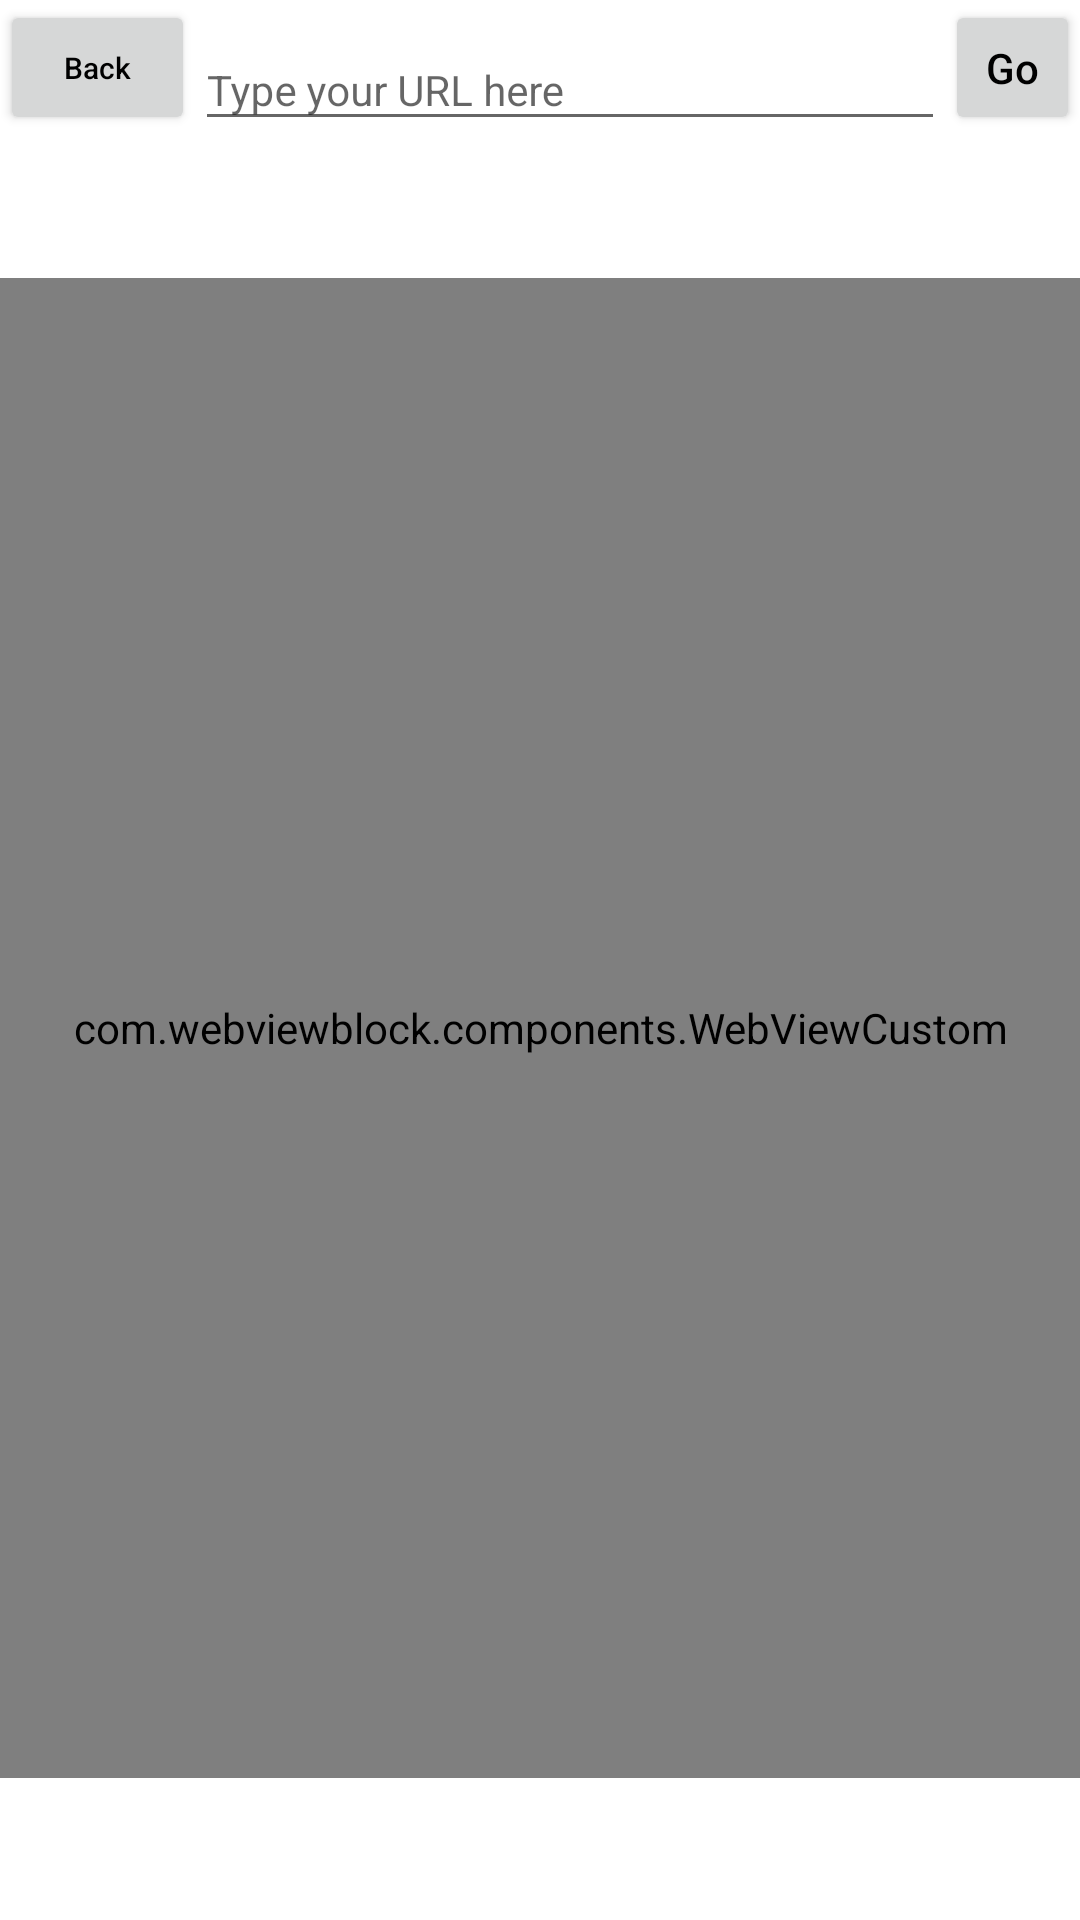

This screen was rendered from an Android layout file. Write that file and the resources it references.
<!-- AndroidManifest.xml: application theme AppTheme -->
<!-- res/layout/fragment_search.xml -->
<?xml version="1.0" encoding="utf-8"?>
<androidx.constraintlayout.widget.ConstraintLayout xmlns:android="http://schemas.android.com/apk/res/android"
    xmlns:app="http://schemas.android.com/apk/res-auto"
    android:id="@+id/main_coordinator_layout"
    android:layout_width="match_parent"
    android:layout_height="match_parent"
    android:background="@color/white"
    android:fitsSystemWindows="true">

    <Button
        android:id="@+id/fragmentSearchBack"
        style="@style/ButtonSmall"
        android:layout_width="@dimen/default_width"
        android:layout_height="@dimen/default_height"
        android:text="@string/fragment_search_back"
        android:textAllCaps="false"
        app:layout_constraintLeft_toLeftOf="parent"
        app:layout_constraintTop_toTopOf="parent" />

    <com.google.android.material.textfield.TextInputLayout
        android:id="@+id/fragmentSearchTextInputUrl"
        android:layout_width="0dp"
        android:layout_height="wrap_content"
        app:layout_constraintLeft_toRightOf="@+id/fragmentSearchBack"
        app:layout_constraintRight_toLeftOf="@+id/fragmentSearchOpenPage"
        app:layout_constraintTop_toTopOf="parent">

        <EditText
            android:id="@+id/fragmentSearchEdittextUrl"
            style="@style/TextStyle"
            android:layout_width="match_parent"
            android:layout_height="match_parent"
            android:hint="@string/fragment_search_hint" />

    </com.google.android.material.textfield.TextInputLayout>

    <Button
        android:id="@+id/fragmentSearchOpenPage"
        style="@style/TextStyle"
        android:layout_width="@dimen/default_height"
        android:layout_height="@dimen/default_height"
        android:text="@string/fragment_search_go"
        android:textAllCaps="false"
        app:layout_constraintRight_toRightOf="parent"
        app:layout_constraintTop_toTopOf="parent" />

    <com.webviewblock.components.WebViewCustom
        android:id="@+id/fragmentSearchWebView"
        android:layout_width="match_parent"
        android:layout_height="500dp"
        app:layout_constraintBottom_toBottomOf="parent"
        app:layout_constraintLeft_toLeftOf="parent"
        app:layout_constraintRight_toRightOf="parent"
        app:layout_constraintTop_toBottomOf="@+id/fragmentSearchOpenPage" />

</androidx.constraintlayout.widget.ConstraintLayout>
<!-- resources referenced by this layout -->
<resources>
  <color name="white">#ffffff</color>
  <dimen name="default_height">45dp</dimen>
  <dimen name="default_width">65dp</dimen>
  <string name="fragment_search_back">Back</string>
  <string name="fragment_search_go">Go</string>
  <string name="fragment_search_hint">Type your URL here</string>
  <style name="ButtonSmall" parent="Button">
          <item name="android:textSize">10sp</item>
      </style>
  <style name="TextStyle" parent="Text">
          <item name="android:textColor">@color/black</item>
          <item name="android:textSize">14sp</item>
      </style>
  <style name="AppTheme" parent="Theme.AppCompat.Light.NoActionBar">
          
          
          <item name="colorPrimary">@color/colorPrimary</item>
          <item name="colorPrimaryDark">@color/black</item>
          <item name="colorAccent">@color/colorAccent</item>
          
      </style>
  <style name="Button">
          <item name="android:textColor">@color/black</item>
      </style>
  <style name="Text" />
  <color name="black">#000000</color>
  <color name="colorPrimary">#E8541A</color>
  <color name="colorAccent">#ec8c0e</color>
</resources>
